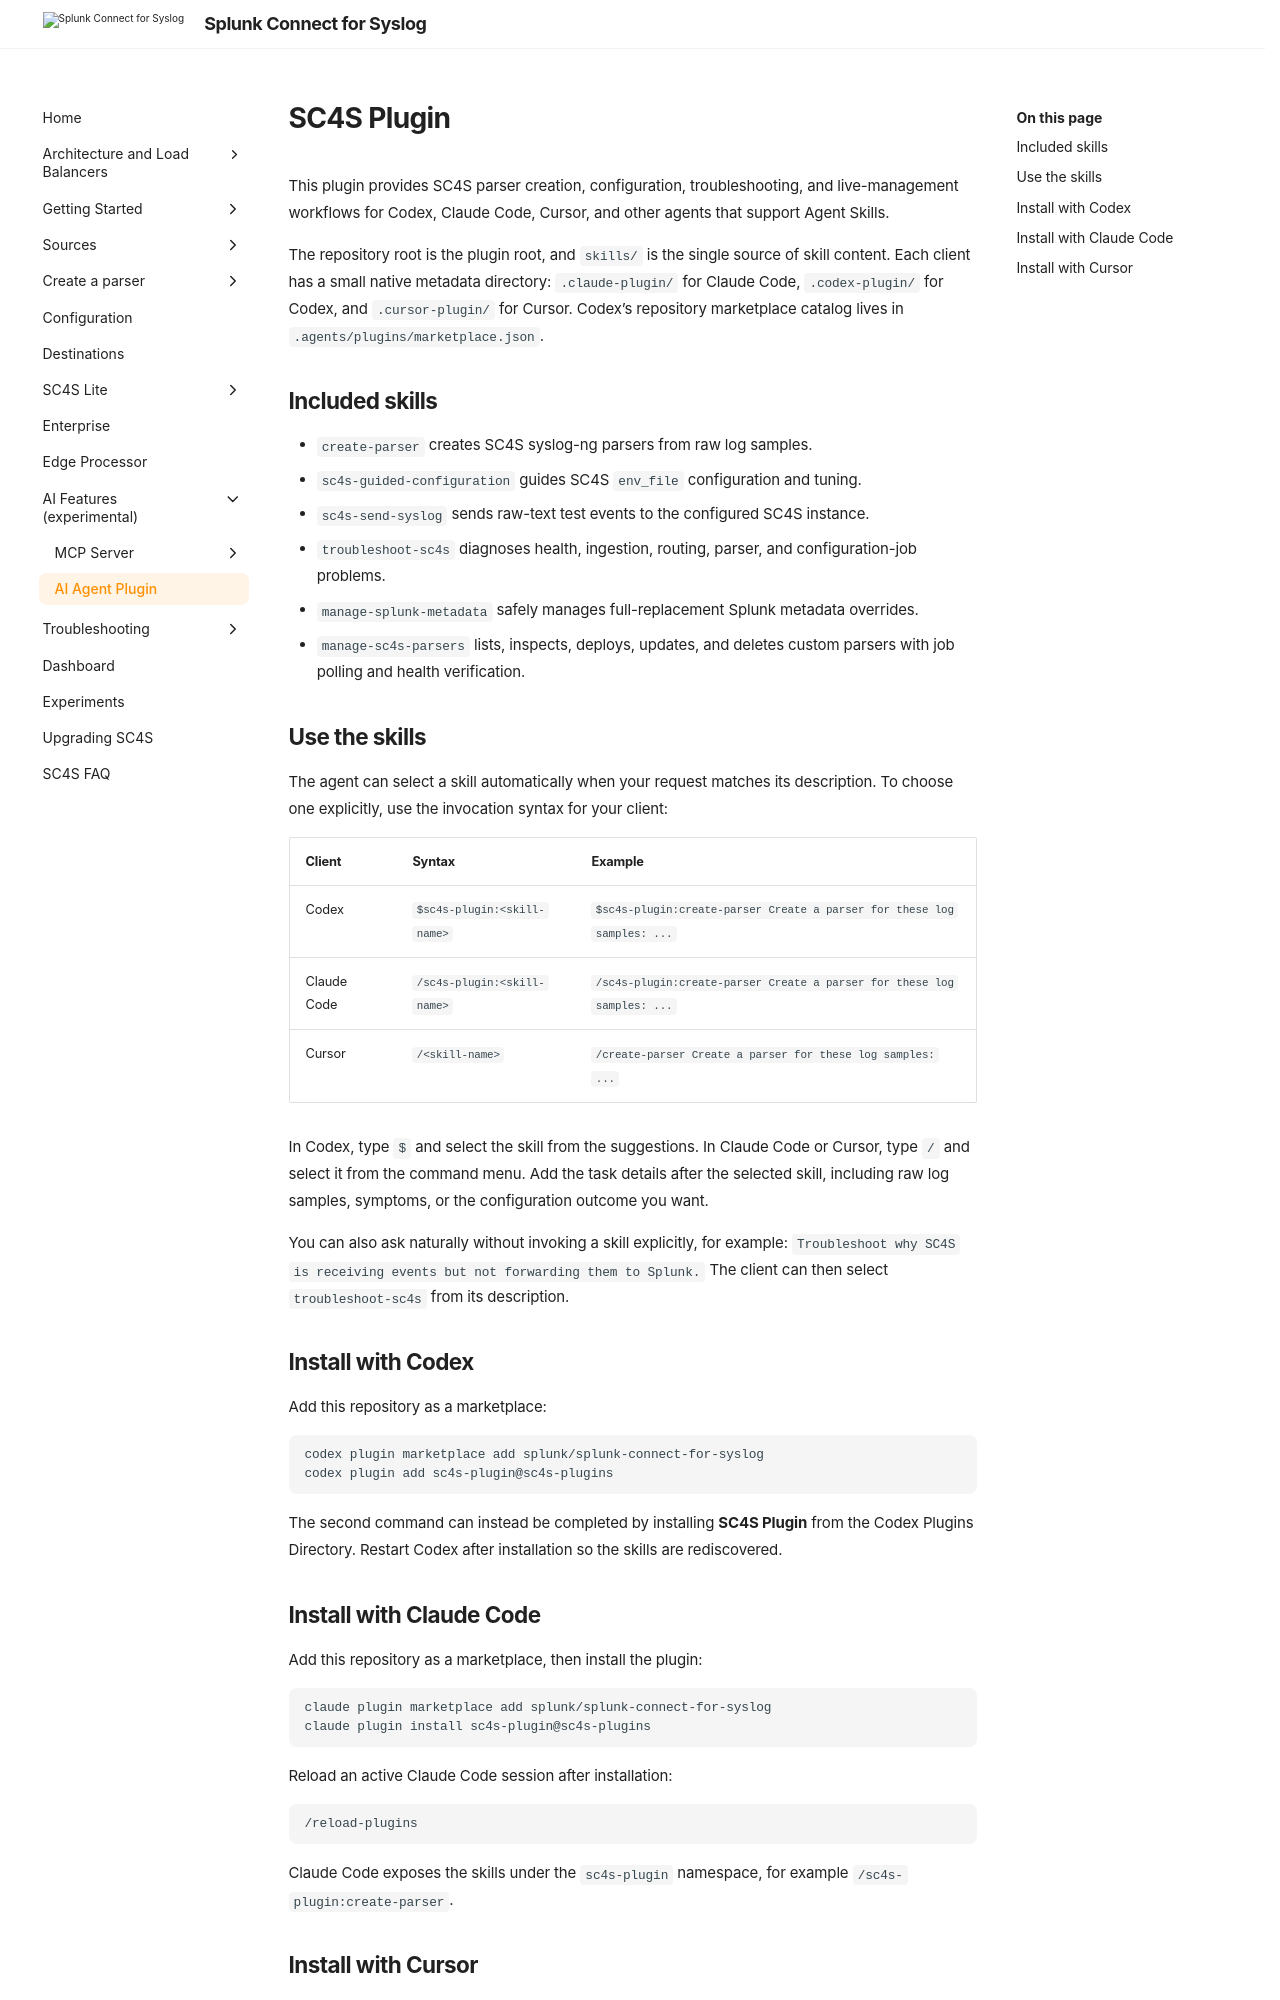

repository: splunk/splunk-connect-for-syslog · page: 3.48.0/sc4s-plugin/index.html · generator: mkdocs

# SC4S Plugin

This plugin provides SC4S parser creation, configuration, troubleshooting, and live-management workflows for Codex, Claude Code, Cursor, and other agents that support Agent Skills.

The repository root is the plugin root, and `skills/` is the single source of skill content. Each client has a small native metadata directory: `.claude-plugin/` for Claude Code, `.codex-plugin/` for Codex, and `.cursor-plugin/` for Cursor. Codex's repository marketplace catalog lives in `.agents/plugins/marketplace.json`.

## Included skills

- `create-parser` creates SC4S syslog-ng parsers from raw log samples.
- `sc4s-guided-configuration` guides SC4S `env_file` configuration and tuning.
- `sc4s-send-syslog` sends raw-text test events to the configured SC4S instance.
- `troubleshoot-sc4s` diagnoses health, ingestion, routing, parser, and configuration-job problems.
- `manage-sc4s-splunk-metadata` (Manage SC4S Splunk Metadata) safely manages full-replacement Splunk metadata overrides.
- `manage-sc4s-parsers` lists, inspects, deploys, updates, and deletes custom parsers with job polling and health verification.

## Use the skills

The agent can select a skill automatically when your request matches its description. To choose one explicitly, use the invocation syntax for your client:

| Client | Syntax | Example |
| --- | --- | --- |
| Codex | `$sc4s-plugin:<skill-name>` | `$sc4s-plugin:create-parser Create a parser for these log samples: ...` |
| Claude Code | `/sc4s-plugin:<skill-name>` | `/sc4s-plugin:create-parser Create a parser for these log samples: ...` |
| Cursor | `/<skill-name>` | `/create-parser Create a parser for these log samples: ...` |

In Codex, type `$` and select the skill from the suggestions. In Claude Code or Cursor, type `/` and select it from the command menu. Add the task details after the selected skill, including raw log samples, symptoms, or the configuration outcome you want.

You can also ask naturally without invoking a skill explicitly, for example: `Troubleshoot why SC4S is receiving events but not forwarding them to Splunk.` The client can then select `troubleshoot-sc4s` from its description.

## Install with Codex

Add this repository as a marketplace:

```shell
codex plugin marketplace add splunk/splunk-connect-for-syslog
codex plugin add sc4s-plugin@sc4s-plugins
```

The second command can instead be completed by installing **SC4S Plugin** from the Codex Plugins Directory. Restart Codex after installation so the skills are rediscovered.

## Install with Claude Code

Add this repository as a marketplace, then install the plugin:

```shell
claude plugin marketplace add splunk/splunk-connect-for-syslog
claude plugin install sc4s-plugin@sc4s-plugins
```

Reload an active Claude Code session after installation:

```text
/reload-plugins
```

Claude Code exposes the skills under the `sc4s-plugin` namespace, for example `/sc4s-plugin:create-parser`.
